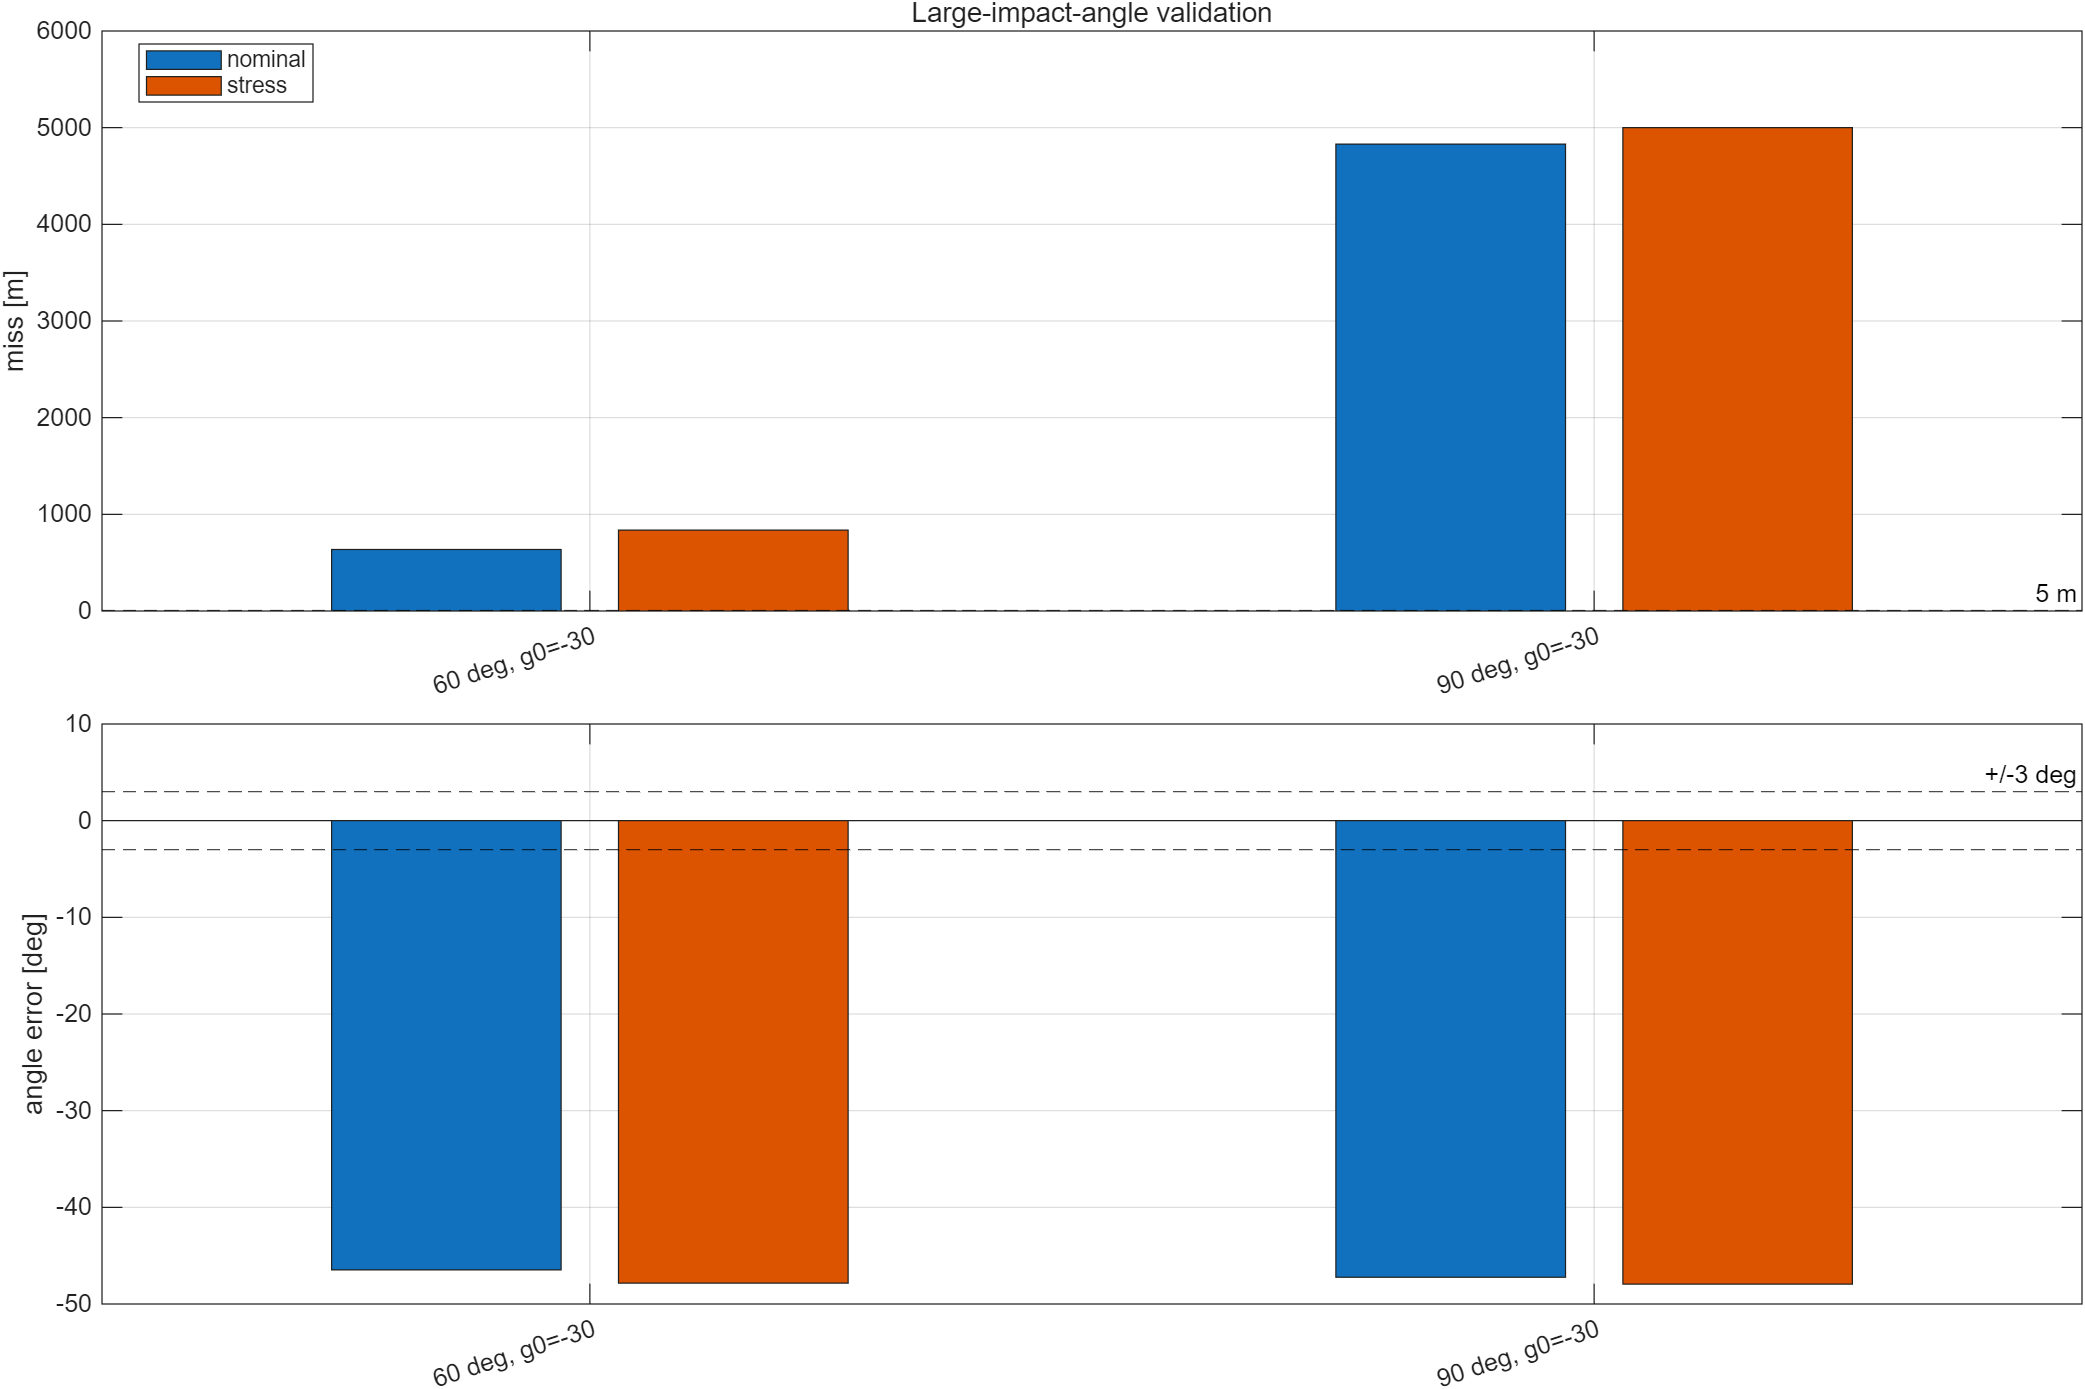

Data behind this chart, as committed beside it:
case, impact_angle_deg, initial_gamma_deg, nominal_ok, nominal_time_s, nominal_miss_m, nominal_angle_error_deg, stress_ok, stress_time_s, stress_miss_m, stress_angle_error_deg, nominal_qp_failures, stress_qp_failures
gamma_f_60_init_-30, 60, -30, 0, 33.3, 635.6, -46.47, 0, 34.3, 836, -47.84, 0, 0
gamma_f_90_init_-30, 90, -30, 0, 27.1, 4830, -47.23, 0, 28, 5000, -47.94, 9, 3
